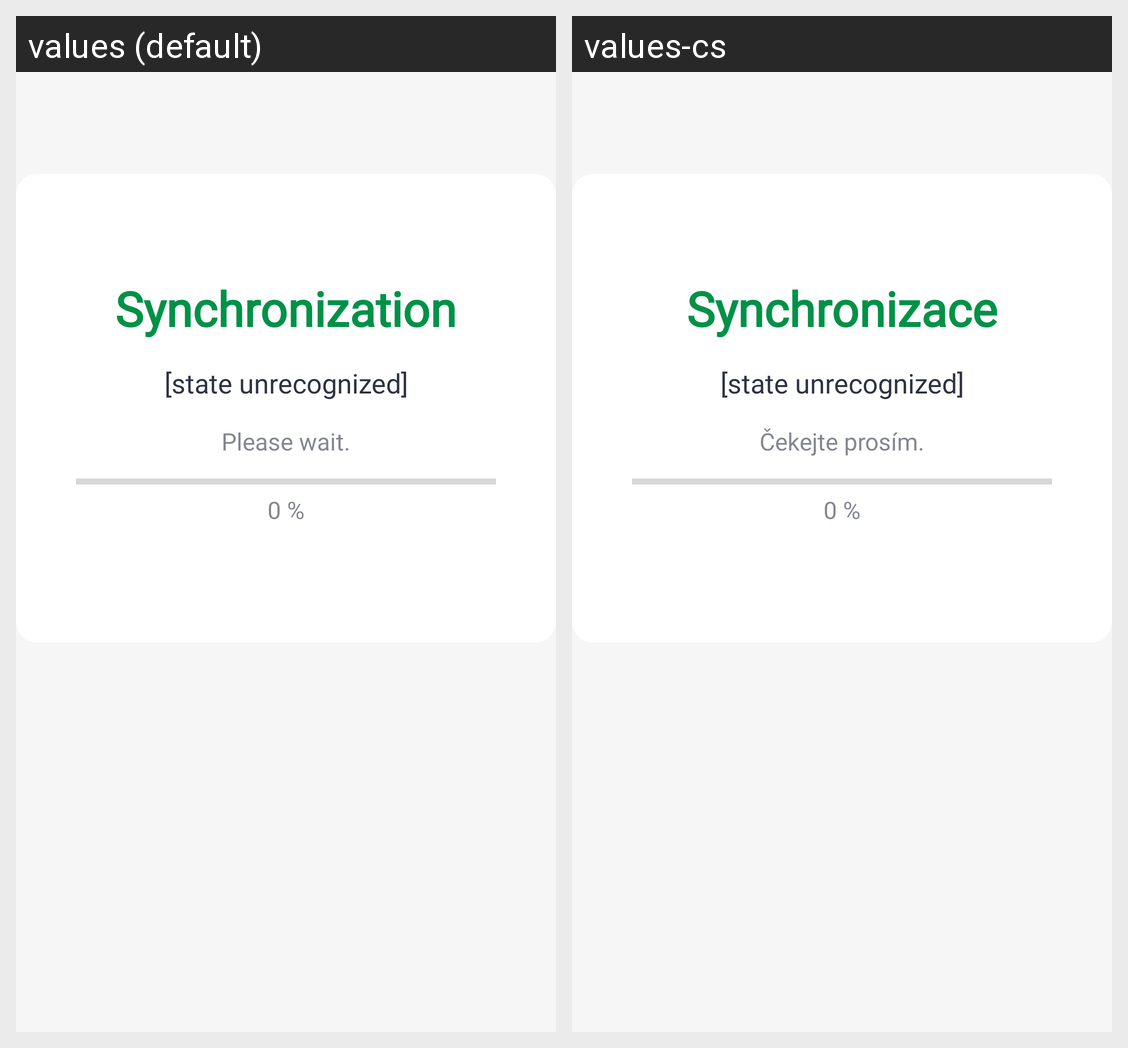

The Android screen above is rendered under two locales of the same app. Produce the string resources it draws, with the default and per-locale values.
Android screen res/layout/dialog_sync.xml rendered under 2 locales, left to right: values (default), values-cs. Device: Nexus 5 (rendered at 1080×1920; each locale shown at half size, 540×960, under a caption strip naming it); theme AppTheme.
Strings drawn on this screen, with the default value and each locale's value (text and hints the layout hard-codes, and strings that could not be matched under every locale, appear in the picture but are not listed):

bs_syncTitle
  values: Synchronization
  values-cs: Synchronizace

bs_syncWait
  values: Please wait.
  values-cs: Čekejte prosím.
